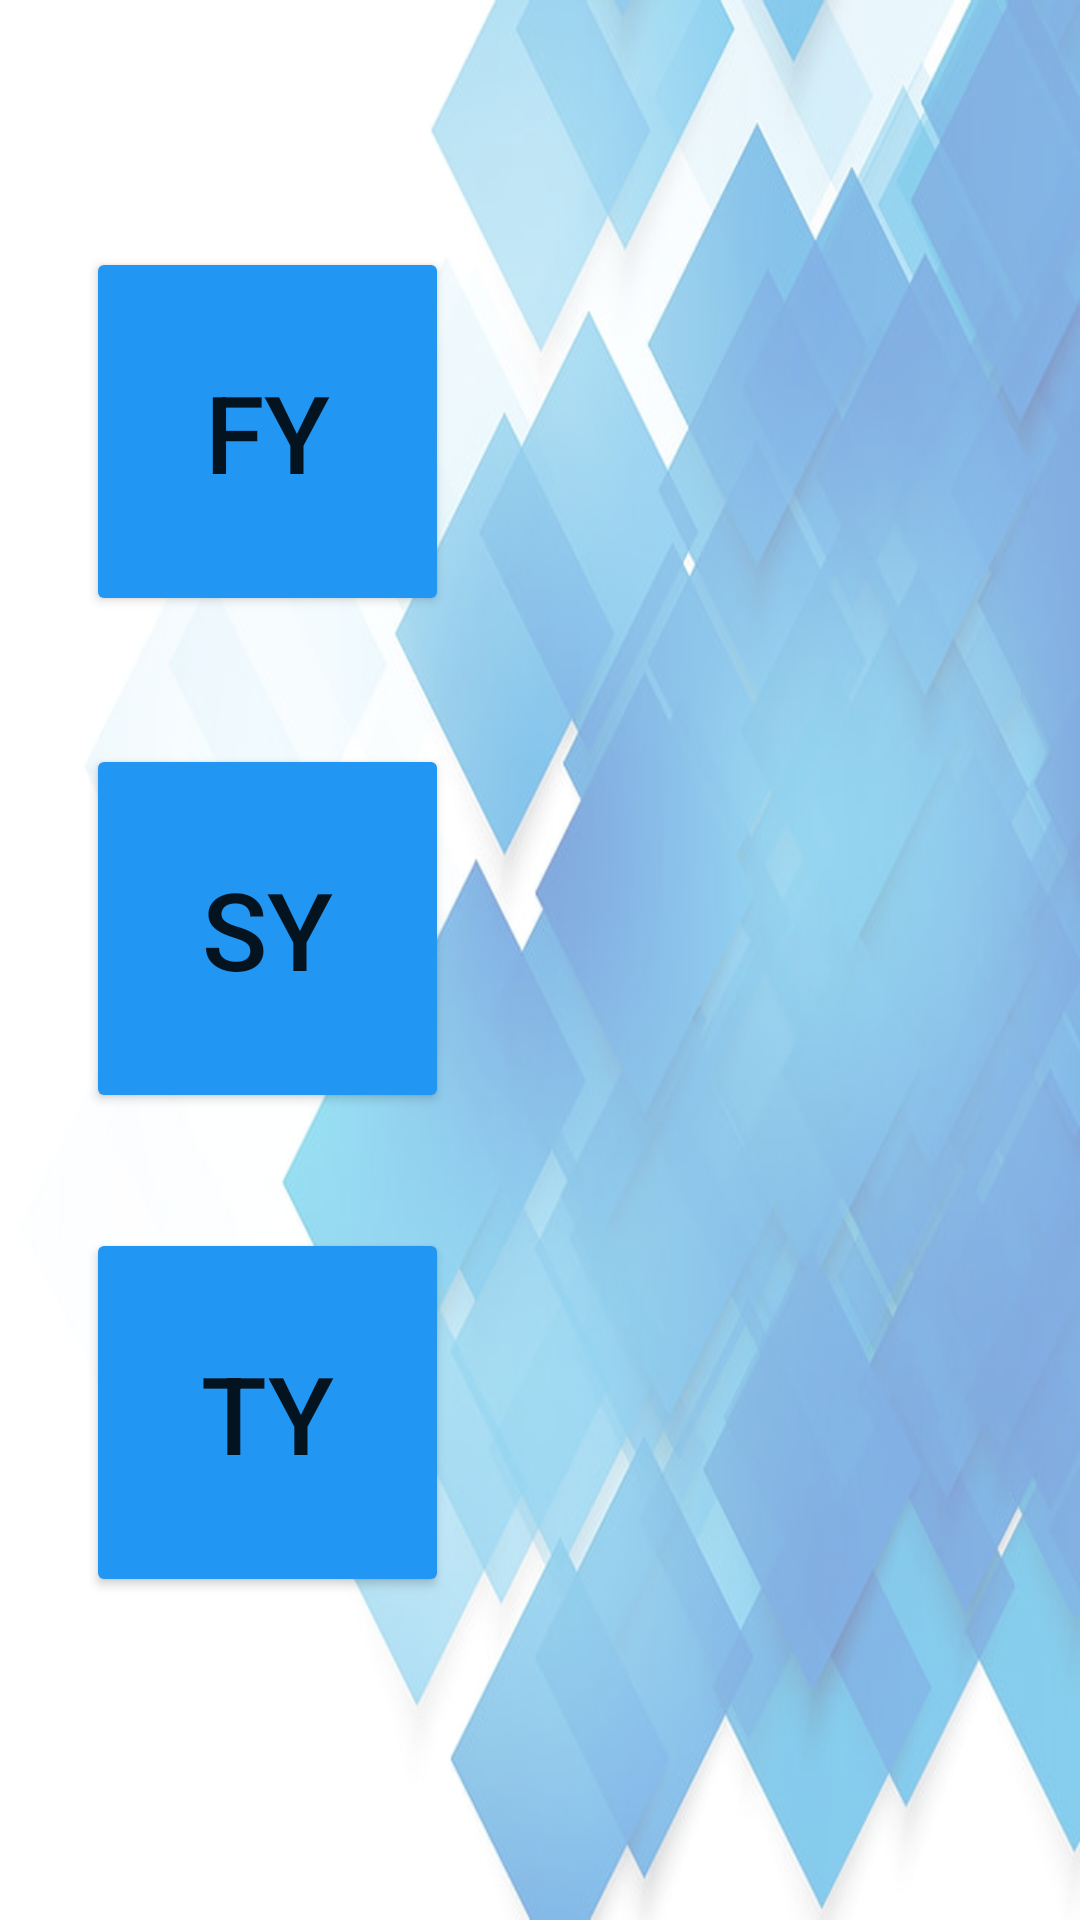

Write the Android layout XML for this screen, with the resource values it uses.
<!-- AndroidManifest.xml: application theme Theme.Ncca -->
<!-- res/layout/activity_admin_stud_page.xml -->
<?xml version="1.0" encoding="utf-8"?>
<androidx.constraintlayout.widget.ConstraintLayout xmlns:android="http://schemas.android.com/apk/res/android"
    xmlns:app="http://schemas.android.com/apk/res-auto"
    xmlns:tools="http://schemas.android.com/tools"
    android:layout_width="match_parent"
    android:layout_height="match_parent"
    android:background="@drawable/opac"
    tools:context=".AdminStudPage">

    <Button
        android:id="@+id/fy"
        android:layout_width="121dp"
        android:layout_height="123dp"
        android:backgroundTint="#2196F3"
        android:text="FY"
        android:textSize="36sp"
        app:layout_constraintBottom_toBottomOf="parent"
        app:layout_constraintEnd_toEndOf="parent"
        app:layout_constraintHorizontal_bias="0.12"
        app:layout_constraintStart_toStartOf="parent"
        app:layout_constraintTop_toTopOf="parent"
        app:layout_constraintVertical_bias="0.159" />

    <Button
        android:id="@+id/sy"
        android:layout_width="121dp"
        android:layout_height="123dp"
        android:backgroundTint="#2196F3"
        android:text="SY"
        android:textSize="36sp"
        app:layout_constraintBottom_toBottomOf="parent"
        app:layout_constraintEnd_toEndOf="parent"
        app:layout_constraintHorizontal_bias="0.12"
        app:layout_constraintStart_toStartOf="parent"
        app:layout_constraintTop_toTopOf="parent"
        app:layout_constraintVertical_bias="0.48" />

    <Button
        android:id="@+id/ty"
        android:layout_width="121dp"
        android:layout_height="123dp"
        android:backgroundTint="#2196F3"
        android:text="TY"
        android:textSize="36sp"
        app:layout_constraintBottom_toBottomOf="parent"
        app:layout_constraintEnd_toEndOf="parent"
        app:layout_constraintHorizontal_bias="0.12"
        app:layout_constraintStart_toStartOf="parent"
        app:layout_constraintTop_toTopOf="parent"
        app:layout_constraintVertical_bias="0.792" />

    <TextView
        android:id="@+id/fy1"
        android:layout_width="183dp"
        android:layout_height="68dp"
        android:textColor="#0C0C0C"
        android:textSize="34sp"
        android:textStyle="bold"
        app:layout_constraintBottom_toBottomOf="parent"
        app:layout_constraintEnd_toEndOf="parent"
        app:layout_constraintHorizontal_bias="0.871"
        app:layout_constraintStart_toStartOf="parent"
        app:layout_constraintTop_toTopOf="parent"
        app:layout_constraintVertical_bias="0.168" />

    <TextView
        android:id="@+id/sy1"
        android:layout_width="183dp"
        android:layout_height="68dp"
        android:textColor="#0C0C0C"
        android:textSize="34sp"
        android:textStyle="bold"
        app:layout_constraintBottom_toBottomOf="parent"
        app:layout_constraintEnd_toEndOf="parent"
        app:layout_constraintHorizontal_bias="0.872"
        app:layout_constraintStart_toStartOf="parent"
        app:layout_constraintTop_toTopOf="parent"
        app:layout_constraintVertical_bias="0.481" />

    <TextView
        android:id="@+id/ty1"
        android:layout_width="183dp"
        android:layout_height="68dp"
        android:textColor="#0C0C0C"
        android:textSize="34sp"
        android:textStyle="bold"
        app:layout_constraintBottom_toBottomOf="parent"
        app:layout_constraintEnd_toEndOf="parent"
        app:layout_constraintHorizontal_bias="0.872"
        app:layout_constraintStart_toStartOf="parent"
        app:layout_constraintTop_toTopOf="parent"
        app:layout_constraintVertical_bias="0.758" />


</androidx.constraintlayout.widget.ConstraintLayout>
<!-- resources referenced by this layout -->
<resources>
  <!-- drawable opac: png bitmap (drawable, 340331 bytes) -->
  <style name="Theme.Ncca" parent="Theme.MaterialComponents.DayNight.DarkActionBar">
          
          <item name="colorPrimary">@color/purple_500</item>
          <item name="colorPrimaryVariant">@color/purple_700</item>
          <item name="colorOnPrimary">@color/white</item>
          
          <item name="colorSecondary">@color/teal_200</item>
          <item name="colorSecondaryVariant">@color/teal_700</item>
          <item name="colorOnSecondary">@color/black</item>
          
          <item name="android:statusBarColor">?attr/colorPrimaryVariant</item>
          
      </style>
  <!-- not gathered from this repository: default colours our renderer supplied (Android Studio template values) -->
  <color name="purple_500">#FF6200EE</color>
  <color name="purple_700">#FF3700B3</color>
  <color name="teal_200">#FF03DAC5</color>
  <color name="teal_700">#FF018786</color>
  <color name="black">#FF000000</color>
  <color name="white">#FFFFFFFF</color>
</resources>
